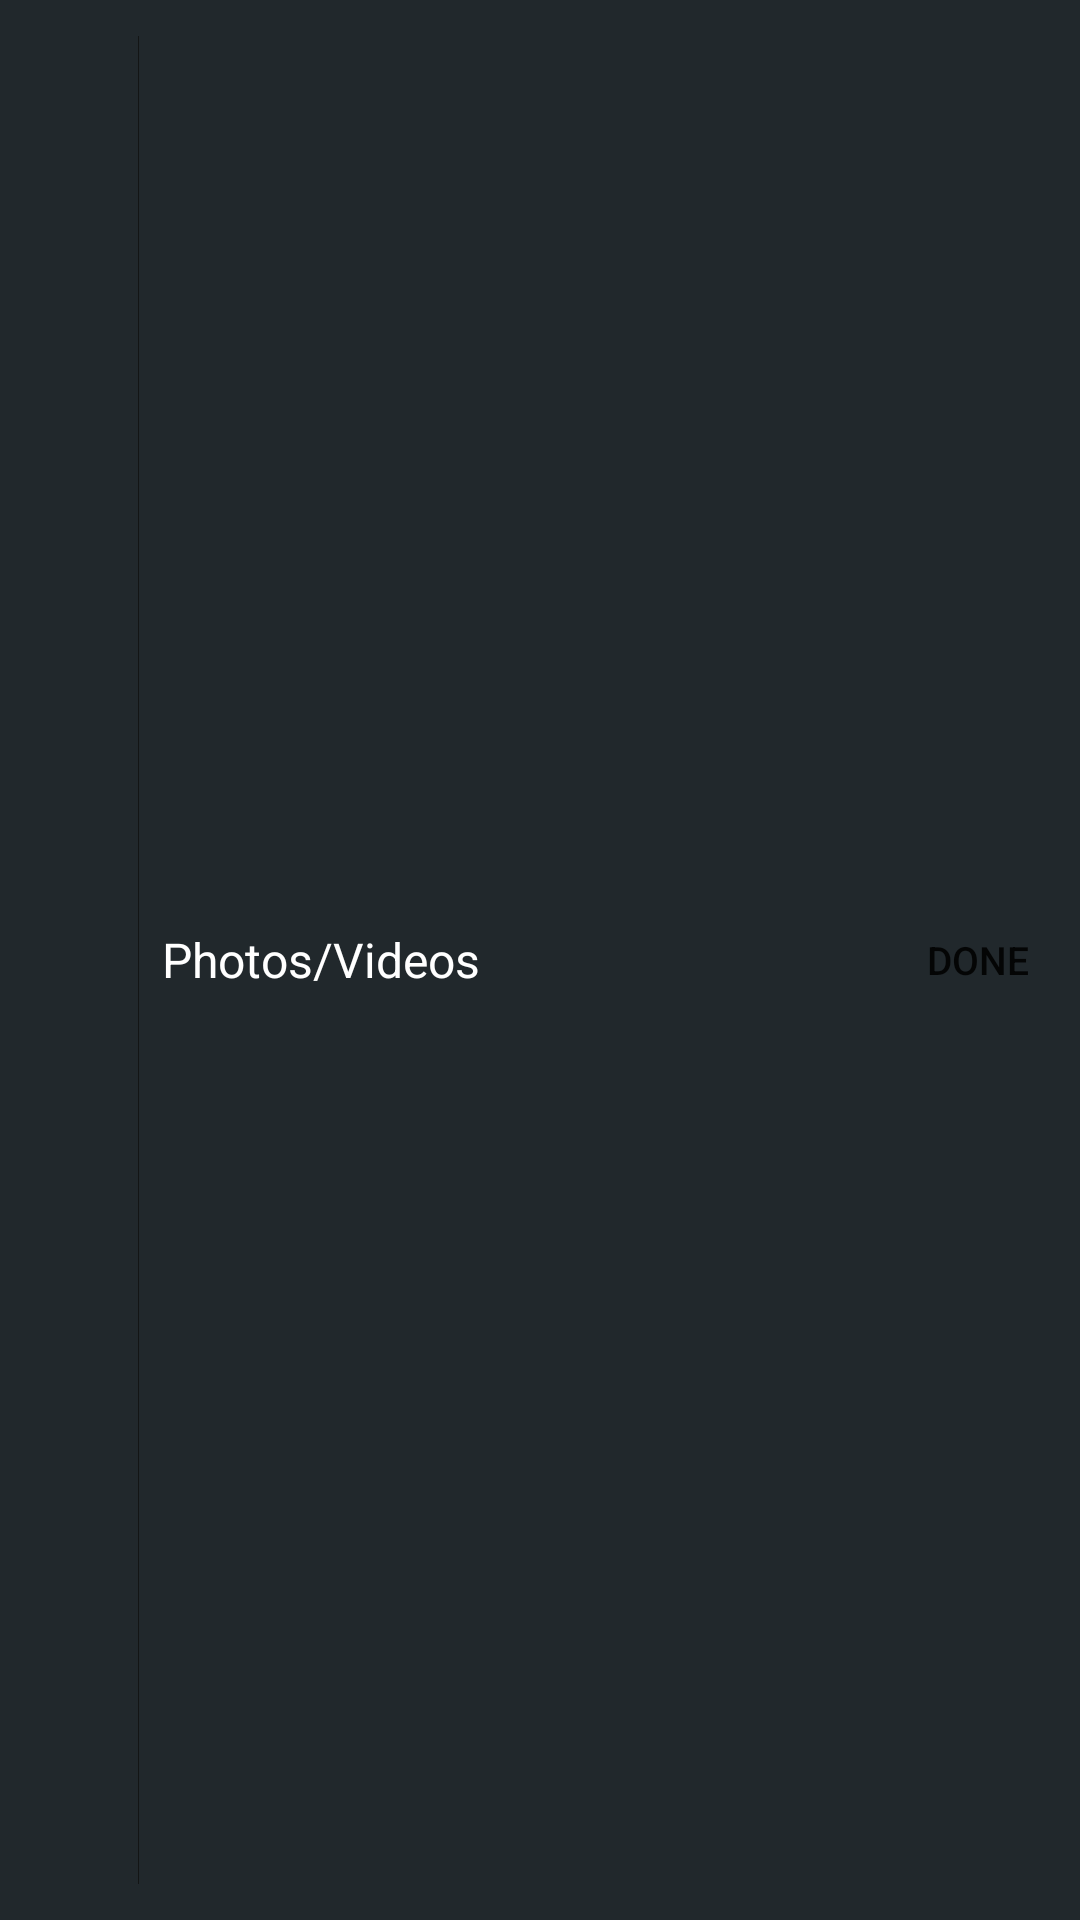

The Android layout XML behind this screen, and the referenced resources:
<!-- AndroidManifest.xml: fallback theme Theme.MaterialComponents.DayNight.NoActionBar -->
<!-- res/layout/dcloud_gallery_picker_actionbar.xml -->
<?xml version="1.0" encoding="utf-8"?>

<RelativeLayout android:background="#ff21282c" android:clickable="true" android:layout_width="match_parent" android:layout_height="48.0dp"
  xmlns:android="http://schemas.android.com/apk/res/android">
    <ImageView android:id="@id/btn_back" android:padding="14.0dp" android:layout_width="46.0dp" android:layout_height="match_parent" android:src="@drawable/dcloud_gallery_ic_back" android:layout_centerVertical="true" />
    <View android:background="#cc111111" android:layout_width="1.0px" android:layout_height="match_parent" android:layout_marginTop="12.0dp" android:layout_marginBottom="12.0dp" android:layout_toRightOf="@id/btn_back" />
    <TextView android:textSize="16.0sp" android:textColor="#ffffffff" android:id="@id/bar_title" android:layout_width="wrap_content" android:layout_height="wrap_content" android:layout_marginLeft="8.0dp" android:text="@string/dcloud_gallery_select_title" android:layout_toRightOf="@id/btn_back" android:layout_centerVertical="true" />
    <Button android:textSize="13.0sp" android:textColor="@color/dcloud_gallery_default_text_color" android:id="@id/done" android:background="@drawable/dcloud_gallery_action_btn" android:paddingLeft="8.0dp" android:paddingTop="5.0dp" android:paddingRight="8.0dp" android:paddingBottom="5.0dp" android:layout_width="wrap_content" android:layout_height="wrap_content" android:layout_marginRight="9.0dp" android:minWidth="1.0dp" android:minHeight="1.0dp" android:text="@string/dcloud_gallery_done" android:layout_alignParentRight="true" android:layout_centerVertical="true" />
</RelativeLayout>
<!-- resources referenced by this layout -->
<resources>
  <string name="dcloud_gallery_done">Done</string>
  <string name="dcloud_gallery_select_title">Photos/Videos</string>
</resources>
